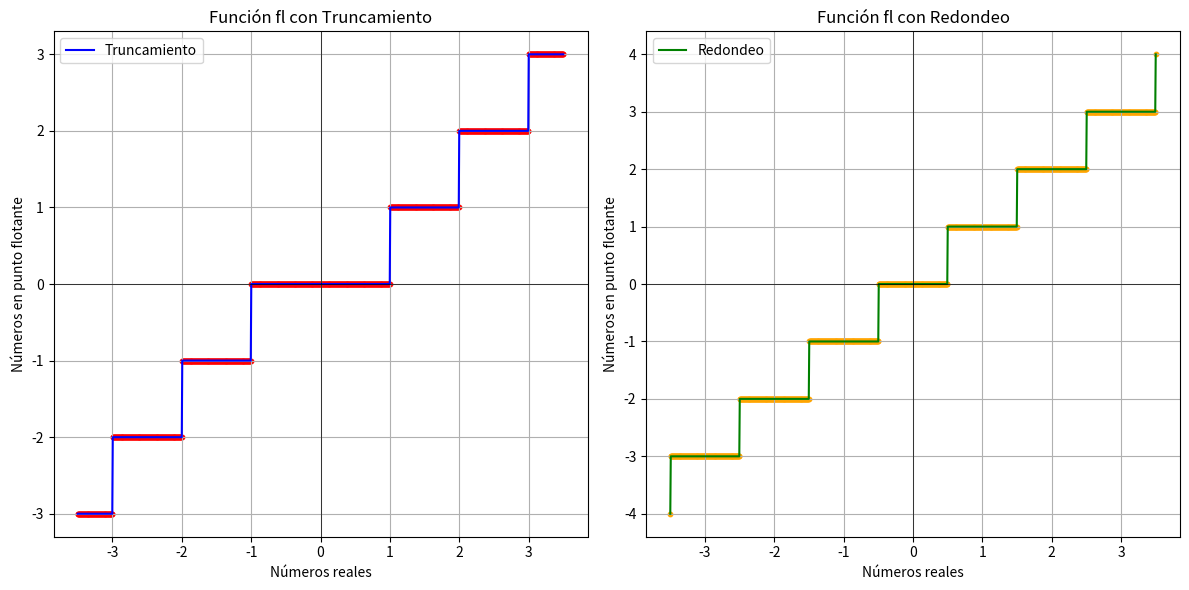

Recreate this plot in Python.
import matplotlib.pyplot as plt
import numpy as np

# Valores para la demostración
x_values = np.linspace(-3.5, 3.5, 1000)
y_trunc = np.trunc(x_values)
y_round = np.round(x_values)

# Crear la figura y los ejes
plt.figure(figsize=(12, 6))

# Gráfica para el truncamiento
plt.subplot(1, 2, 1)
plt.plot(x_values, y_trunc, label="Truncamiento", color="blue")
plt.scatter(x_values, y_trunc, color="red", s=10)
plt.title("Función fl con Truncamiento")
plt.xlabel("Números reales")
plt.ylabel("Números en punto flotante")
plt.grid(True)
plt.axhline(0, color='black',linewidth=0.5)
plt.axvline(0, color='black',linewidth=0.5)
plt.legend()

# Gráfica para el redondeo
plt.subplot(1, 2, 2)
plt.plot(x_values, y_round, label="Redondeo", color="green")
plt.scatter(x_values, y_round, color="orange", s=10)
plt.title("Función fl con Redondeo")
plt.xlabel("Números reales")
plt.ylabel("Números en punto flotante")
plt.grid(True)
plt.axhline(0, color='black',linewidth=0.5)
plt.axvline(0, color='black',linewidth=0.5)
plt.legend()

# Mostrar las gráficas
plt.tight_layout()
plt.show()
